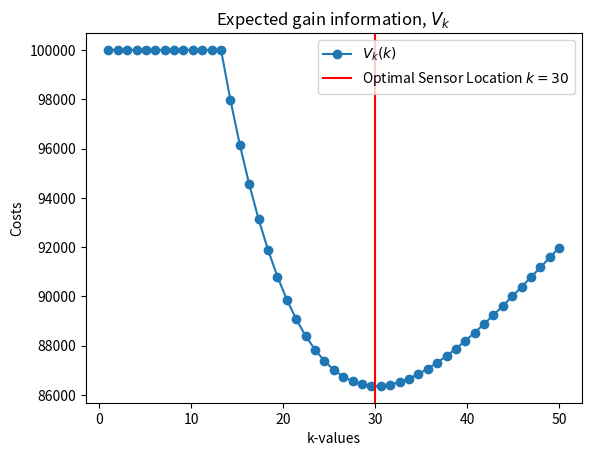

Reproduce this figure in Python.
__author__ = 'julie'
# -*- coding: utf-8 -*-

import matplotlib.pyplot as plt
import numpy as np
import numpy.random as rnd

# Oppgave 2a)
def compute_marginal_probability(P, x0, n):
    dim = len(x0);

    x = np.zeros((dim, n));

    x[:, 0] = x0;
    for i in range(0, n - 1):
        x[:, i + 1] = np.matmul(P, x[:, i]);
    return x;


# Oppgave 2b)
def sample(p):
    s = rnd.rand();
    p_sample = [s, 1 - s];
    return np.less(p_sample, p).astype(np.float64);


def draw_realization(P, x0, n):
    dim = len(x0);
    r = np.zeros((dim, n));

    r[:, 0] = sample(x0);
    for i in range(0, n - 1):
        p = np.matmul(P, r[:, i]);
        r[:, i + 1] = sample(p);
    return r;


def draw_realizations(P, x0, n, r):
    dim = len(x0);
    x = np.zeros((r, n));

    for i in range(1, r):
        x[i, :] = draw_realization(P, x0, n)[0];
    return x;


# Oppgave 2c) del 1
def compute_forward__probability(P, x0, initial_cond, n, k):
    dim = len(initial_cond);
    x_l = np.zeros((dim, n));
    x_l[:, k] = initial_cond
    for i in range(k, n - 1):
        x_l[0, i + 1] = 1 - (P[0][0]) * (1 - x_l[0][i])  # p(x_l=2|x_k=1)=1-0.95*(1-P(x_(l-1)
        x_l[1, i + 1] = 1 - (P[0][1]) * (1 - x_l[1][i])

    return x_l;


# Oppgave 2c) del 2
def compute_backward_probability(P, x0, initial_cond, n, k):
    dim = len(initial_cond);
    x_l = np.zeros((dim, n));
    x = compute_marginal_probability(P, x0, n)
    x_l[:, k - 1] = initial_cond  # initial for number k
    for i in range(k - 1, -1, -1):
        x_l[0, i] = P[0][1] * x[0, i] / x[0, k - 1]  # blir 0
        x_l[1, i] = P[1][1] * x[1, i] / x[1, k - 1];

    return x_l;


def plot_forw_back_prob():
    P = [[0.95, 0.00], [0.05, 1]];  # Transition Matrix
    x0 = [0.99, 0.01];  # Initial probability on low and high risk
    initial_cond = [0, 1]  # Initial condition for sensor location
    k = 20  # Sensor location
    n = 50

    x_f = compute_forward__probability(P, x0, initial_cond, n, k)
    x_b = compute_backward_probability(P, x0, initial_cond, n, k)

    plt.plot(range(k, n), x_f[0, k:n], 'o-', label='Forward Pr.(i=1)')
    plt.plot(range(k, n), x_f[1, k:n], 'o-', label='Forward Pr.(i=2)')
    plt.plot(range(1, k + 1), x_b[0, :k], 'o-', label='Backward Pr.(i=1)')
    plt.plot(range(1, k + 1), x_b[1, :k], 'o-', label='Backward Pr.(i=2)')

    plt.ylim((-0.1, 1.1))
    plt.xlabel("Number $l$")
    plt.ylabel("Probability")
    plt.title("Probability with sensor at location k")
    plt.legend(loc=4)
    plt.show()



def test_marginal_probability():
    P = [[0.95, 0.00], [0.05, 1]];
    x0 = [0.99, 0.01];

    n = 50;
    x = compute_marginal_probability(P, x0, n);


# plt.plot(range(0,n), x[1,:]);
# plt.savefig("teest.png");
# print(x);

def test_realizations():
    P = [[0.95, 0.00], [0.05, 1]];
    x0 = [0.99, 0.01];

    n = 50;
    r = 25;

    x = draw_realizations(P, x0, n, r);
    plt.matshow(x, origin="bottom", cmap="hot");
    #plt.gca().XAxis.tick_bottom();
    #plt.gca().YAxis.tick_left();



    plt.gca().minorticks_on();
    plt.gca().set_xticks([0, n - 1]);
    plt.gca().set_yticks([0, r - 1]);
    plt.gca().set_xticks([x - 0.5 for x in range(1, n)], minor="true");
    plt.gca().set_yticks([y - 0.5 for y in range(1, r)], minor="true");
    plt.grid(which="minor");
    plt.show();


def test_cost():
    P = [[0.95, 0.00], [0.05, 1]];
    x0 = [0.99, 0.01];

    n = 50;
    x = compute_marginal_probability(P, x0, n);
    print(x)

    repair_cost = 5000;

    individual_cost = repair_cost * sum(x[1, :]);
    all_cost = 100000;
    cost = min(individual_cost, all_cost);
    print(individual_cost);
    print(all_cost);

def find_best_sensor_location():
    P = [[0.95, 0.00], [0.05, 1]];
    x0 = [0.99, 0.01];

    n = 50;
    x = compute_marginal_probability(P, x0, n);
    initial_cond = [0, 1]

    repair_cost = 5000;
    individual_cost = repair_cost * sum(x[1, :]);
    all_cost = 100000;

    V=np.zeros(n)
    individual_cost_of_k=0
    k_list=np.linspace(1,n+1)

    for k in range(0,n):
        V_k = 0
        individual_cost_of_k=0
        for i in range(2):
            for j in range(0, n):
                if j<k:
                    individual_cost_of_k+=compute_backward_probability(P,x0,initial_cond,n,k)[i,j]
                elif j>=k:
                    individual_cost_of_k+=compute_forward__probability(P,x0,initial_cond,n,k)[i,j]

            V_k+=min(all_cost,individual_cost_of_k*repair_cost)*x[i,k]
        V[k-1]=V_k
    print(V)
    min_value = min(V)
    for i in range(len(V)):
        if V[i] == min_value:
            sensor_location=i+1

    #plotter:
    plt.plot(k_list[:-1],V[:-1],"o-",label="$V_k(k)$")
    plt.xlabel("k-values")
    plt.ylabel("Costs")
    plt.title("Expected gain information, $V_k$")
    plt.axvline(sensor_location,label="Optimal Sensor Location $k=30$",color="red")
    plt.legend()
    plt.show()

    return sensor_location

#plot_forw_back_prob()

print(find_best_sensor_location())

#test_marginal_probability();
#test_realizations();
#test_cost();